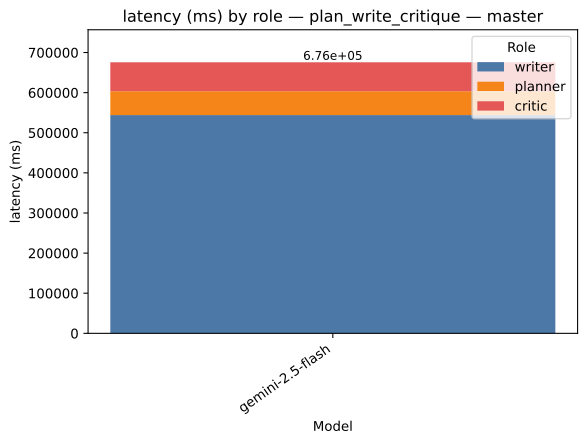

Source data for this figure (header and first rows):
strategy, model, role, value, total
plan_write_critique, gemini-2.5-flash, writer, 544042, 675679
plan_write_critique, gemini-2.5-flash, planner, 59512, 675679
plan_write_critique, gemini-2.5-flash, critic, 72125, 675679
